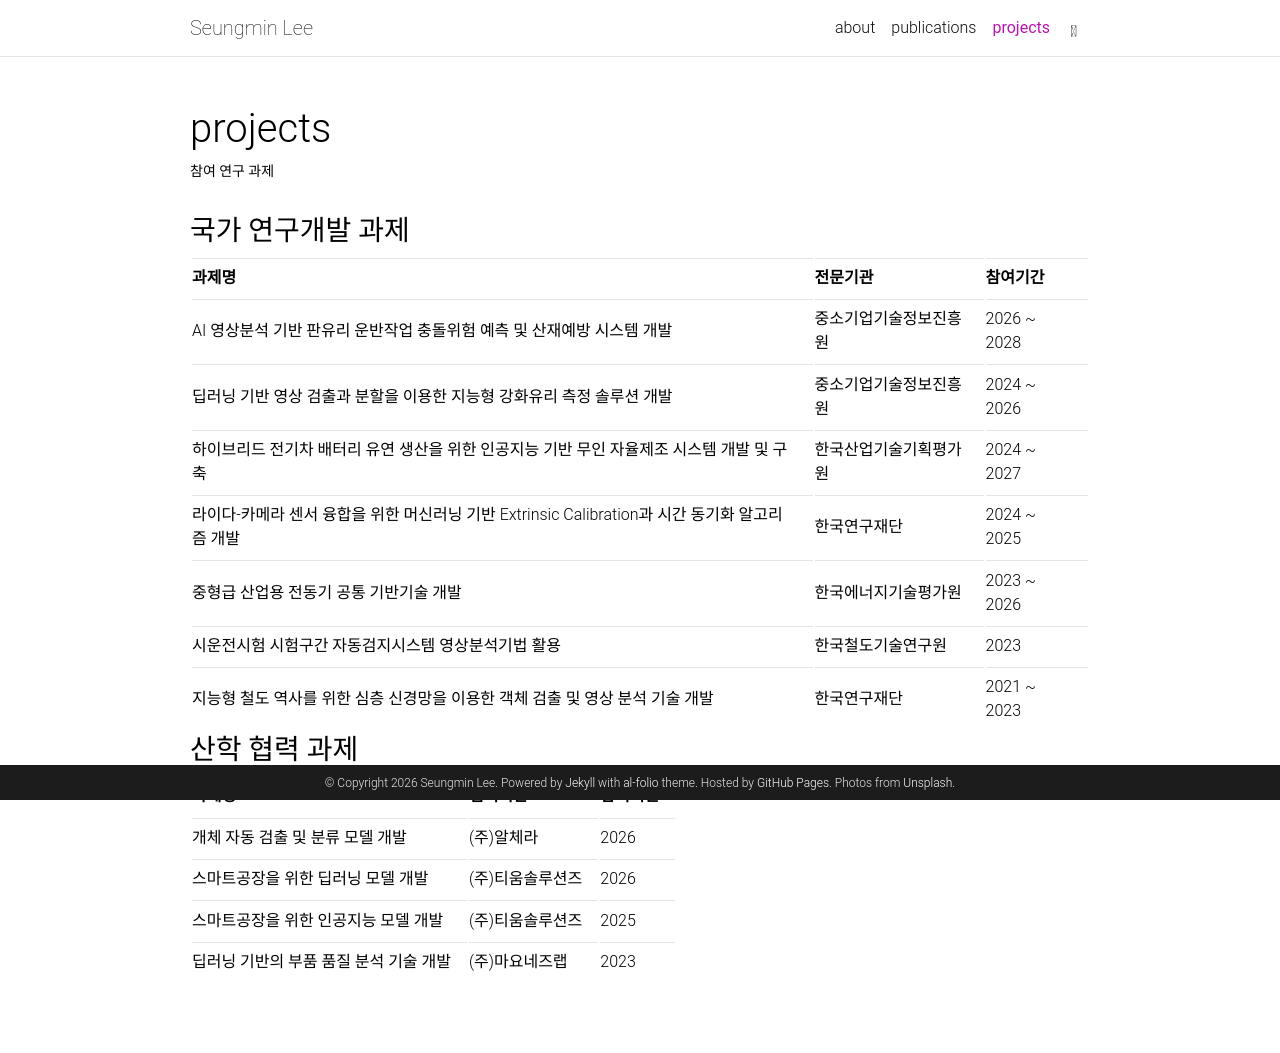

repository: Clip0486/Clip0486.github.io · page: projects/index.html · generator: jekyll

---
layout: page
title: projects
permalink: /projects/
description: 참여 연구 과제
nav: true
nav_order: 3
---

### 국가 연구개발 과제

| 과제명 | 전문기관 | 참여기간 |
| --- | --- | --- |
| AI 영상분석 기반 판유리 운반작업 충돌위험 예측 및 산재예방 시스템 개발 | 중소기업기술정보진흥원 | 2026 ~ 2028 |
| 딥러닝 기반 영상 검출과 분할을 이용한 지능형 강화유리 측정 솔루션 개발 | 중소기업기술정보진흥원 | 2024 ~ 2026 |
| 하이브리드 전기차 배터리 유연 생산을 위한 인공지능 기반 무인 자율제조 시스템 개발 및 구축 | 한국산업기술기획평가원 | 2024 ~ 2027 |
| 라이다-카메라 센서 융합을 위한 머신러닝 기반 Extrinsic Calibration과 시간 동기화 알고리즘 개발 | 한국연구재단 | 2024 ~ 2025 |
| 중형급 산업용 전동기 공통 기반기술 개발 | 한국에너지기술평가원 | 2023 ~ 2026 |
| 시운전시험 시험구간 자동검지시스템 영상분석기법 활용 | 한국철도기술연구원 | 2023 |
| 지능형 철도 역사를 위한 심층 신경망을 이용한 객체 검출 및 영상 분석 기술 개발 | 한국연구재단 | 2021 ~ 2023 |

### 산학 협력 과제

| 과제명 | 협력기관 | 참여기간 |
| --- | --- | --- |
| 개체 자동 검출 및 분류 모델 개발 | (주)알체라 | 2026 |
| 스마트공장을 위한 딥러닝 모델 개발 | (주)티움솔루션즈 | 2026 |
| 스마트공장을 위한 인공지능 모델 개발 | (주)티움솔루션즈 | 2025 |
| 딥러닝 기반의 부품 품질 분석 기술 개발 | (주)마요네즈랩 | 2023 |
